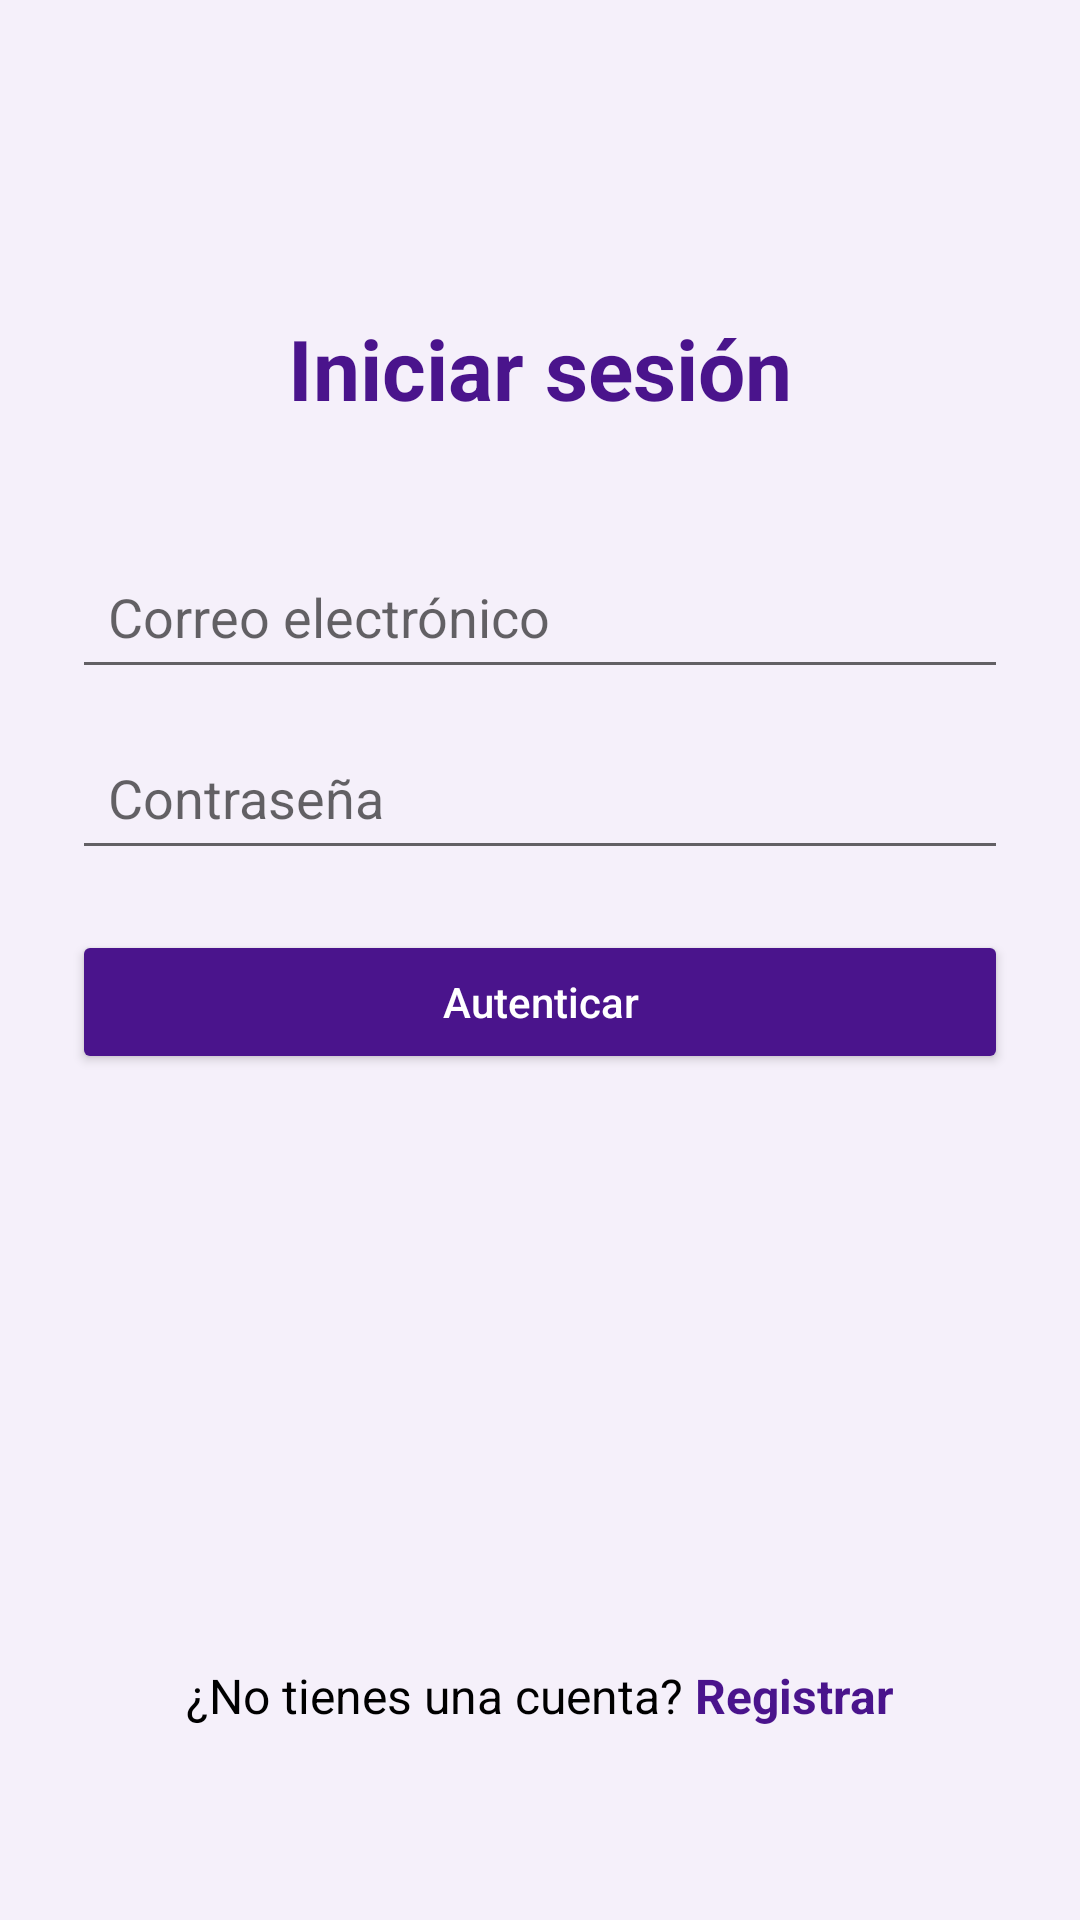

The Android layout XML behind this screen, and the referenced resources:
<!-- AndroidManifest.xml: application theme Theme.Desafio2 -->
<!-- res/layout/activity_login.xml -->
<?xml version="1.0" encoding="utf-8"?>
<androidx.constraintlayout.widget.ConstraintLayout xmlns:android="http://schemas.android.com/apk/res/android"
    xmlns:app="http://schemas.android.com/apk/res-auto"
    xmlns:tools="http://schemas.android.com/tools"
    android:id="@+id/main"
    android:layout_width="match_parent"
    android:layout_height="match_parent"
    android:padding="24dp"
    tools:context=".LoginActivity">

    <TextView
        android:id="@+id/txtTitulo"
        android:layout_width="wrap_content"
        android:layout_height="wrap_content"
        android:layout_marginTop="80dp"
        android:text="Iniciar sesión"
        android:textColor="@color/primary"
        android:textSize="28sp"
        android:textStyle="bold"
        app:layout_constraintEnd_toEndOf="parent"
        app:layout_constraintStart_toStartOf="parent"
        app:layout_constraintTop_toTopOf="parent" />

    <EditText
        android:id="@+id/txtEmail"
        android:layout_width="0dp"
        android:layout_height="wrap_content"
        android:layout_marginTop="40dp"
        android:hint="Correo electrónico"
        android:inputType="textEmailAddress"
        android:padding="12dp"
        app:layout_constraintEnd_toEndOf="parent"
        app:layout_constraintStart_toStartOf="parent"
        app:layout_constraintTop_toBottomOf="@id/txtTitulo" />

    <EditText
        android:id="@+id/txtPassword"
        android:layout_width="0dp"
        android:layout_height="wrap_content"
        android:layout_marginTop="12dp"
        android:hint="Contraseña"
        android:inputType="textPassword"
        android:padding="12dp"
        app:layout_constraintEnd_toEndOf="parent"
        app:layout_constraintStart_toStartOf="parent"
        app:layout_constraintTop_toBottomOf="@id/txtEmail" />

    <Button
        android:id="@+id/btnLogin"
        android:layout_width="match_parent"
        android:layout_height="wrap_content"
        android:layout_marginTop="20dp"
        android:backgroundTint="@color/primary"
        android:text="Autenticar"
        android:textAllCaps="false"
        android:textColor="@color/white"
        app:layout_constraintEnd_toEndOf="parent"
        app:layout_constraintStart_toStartOf="parent"
        app:layout_constraintTop_toBottomOf="@id/txtPassword" />

    <ProgressBar
        android:id="@+id/progressLogin"
        android:layout_width="wrap_content"
        android:layout_height="wrap_content"
        android:layout_marginTop="12dp"
        android:visibility="gone"
        app:layout_constraintEnd_toEndOf="parent"
        app:layout_constraintStart_toStartOf="parent"
        app:layout_constraintTop_toBottomOf="@id/btnLogin" />

    <LinearLayout
        android:id="@+id/linearLayout"
        android:layout_width="wrap_content"
        android:layout_height="wrap_content"
        android:layout_marginBottom="40dp"
        android:orientation="horizontal"
        app:layout_constraintBottom_toBottomOf="parent"
        app:layout_constraintEnd_toEndOf="parent"
        app:layout_constraintStart_toStartOf="parent">

        <TextView
            android:layout_width="wrap_content"
            android:layout_height="wrap_content"
            android:text="¿No tienes una cuenta? "
            android:textColor="@color/black"
            android:textSize="16sp" />

        <TextView
            android:id="@+id/textViewRegister"
            android:layout_width="wrap_content"
            android:layout_height="wrap_content"
            android:text="Registrar"
            android:textColor="@color/primary"
            android:textSize="16sp"
            android:textStyle="bold" />
    </LinearLayout>

</androidx.constraintlayout.widget.ConstraintLayout>
<!-- resources referenced by this layout -->
<resources>
  <color name="black">#FF000000</color>
  <color name="primary">#4A148C</color>
  <color name="white">#FFFFFFFF</color>
  <style name="Theme.Desafio2" parent="Base.Theme.Desafio2" />
  <style name="Base.Theme.Desafio2" parent="Theme.MaterialComponents.DayNight.DarkActionBar">
          <item name="colorPrimary">@color/primary</item>
          <item name="colorPrimaryVariant">@color/primary_variant</item>
          <item name="colorOnPrimary">@color/white</item>
          <item name="colorSecondary">@color/accent</item>
          <item name="colorOnSecondary">@color/black</item>
          <item name="android:statusBarColor">?attr/colorPrimaryVariant</item>
          <item name="android:windowBackground">@color/background_light</item>
      </style>
  <color name="primary_variant">#7B1FA2</color>
  <color name="accent">#FFA000</color>
  <color name="background_light">#F5F0FA</color>
</resources>
